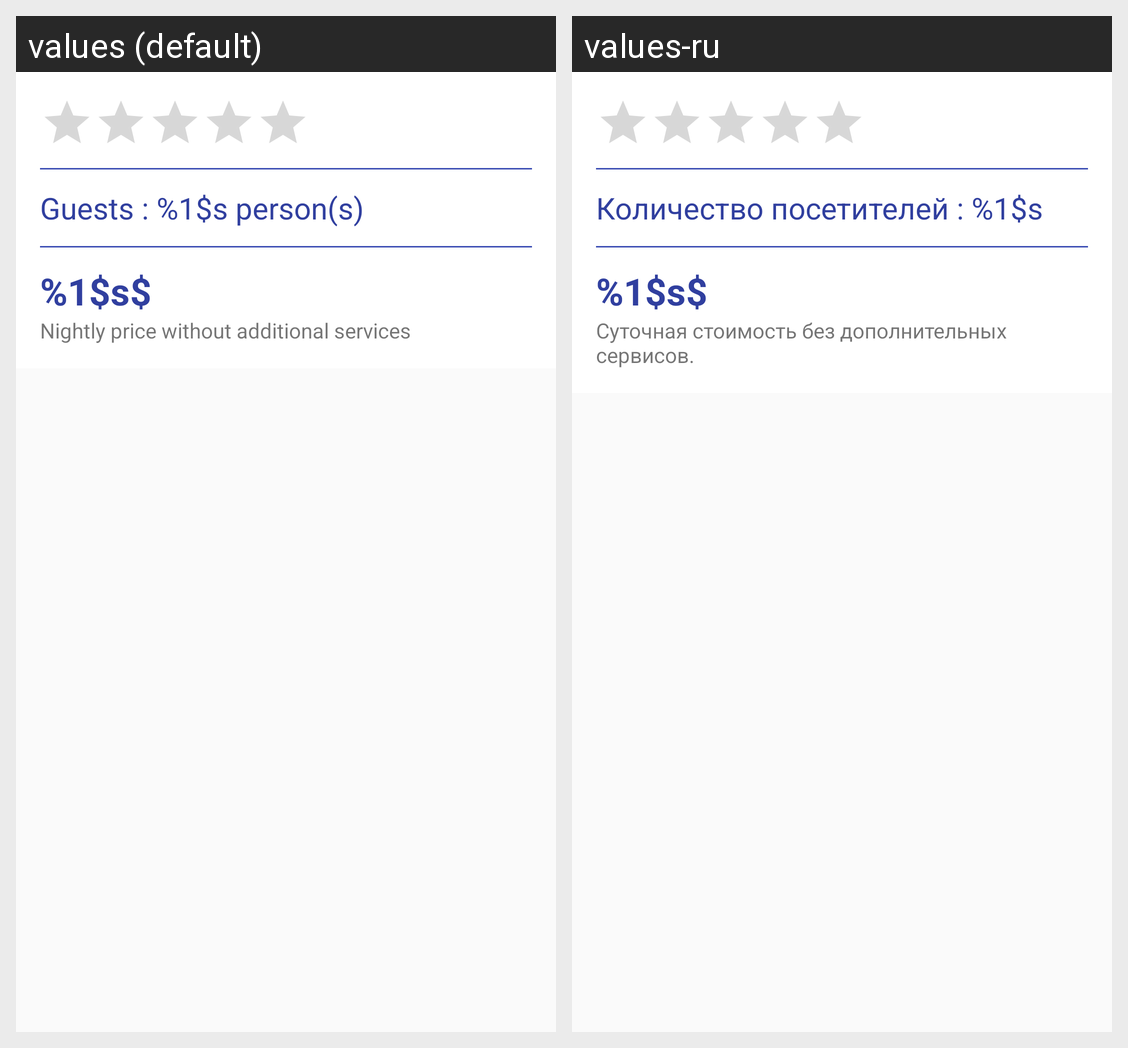

Translations of the strings shown on this Android screen, per locale in the grid:
Android screen res/layout/fragment_room_info.xml rendered under 2 locales, left to right: values (default), values-ru. Device: Nexus 5 (rendered at 1080×1920; each locale shown at half size, 540×960, under a caption strip naming it); theme AppTheme.
Strings drawn on this screen, with the default value and each locale's value (text and hints the layout hard-codes, and strings that could not be matched under every locale, appear in the picture but are not listed):

guests
  values: Guests : %1$s person(s)
  values-ru: Количество посетителей : %1$s

price
  values: %1$s$
  values-ru: %1$s$

price_info
  values: Nightly price without additional services
  values-ru: Суточная стоимость без дополнительных сервисов.
